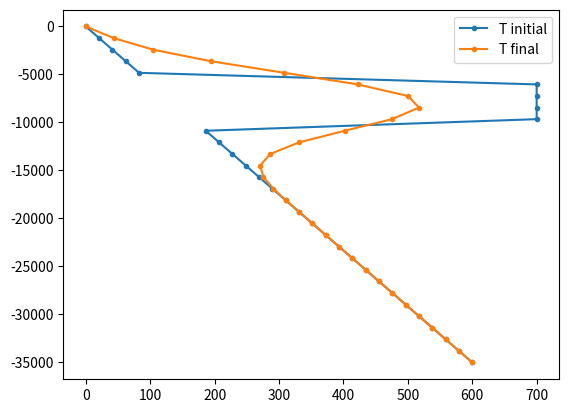

Generate this figure with matplotlib:
import numpy as np
import matplotlib.pyplot as plt

yr2sec = 60*60*24*365.25  # num of seconds in a year

# Set material properties
rho = 2900   # kg m^-3
Cp = 900     # J kg^-1 K^-1
k = 2.5      # W m^-1 K^-1

# Set geometry and dimensions
L = 35e3         # m
nx = 30          # -
dx = L / (nx-1)  # m
print(f"dx is {dx} m.")

silltop = 5e3    # m
sillbott = 10e3  # m

# Set total time and time step
t_total = 0.1e6 * yr2sec          # s
dt = 1e4 * yr2sec                 # s
nt = int(np.floor(t_total / dt))  # -
print(f"Calculating {nt} time steps.")

# Set boundary temperature values and intrusion temperature
Tsurf = 0.0        # deg C
Tmoho = 600.0      # deg C
Tintrusion = 700.0 # deg C

# Create arrays to hold temperature fields
Tnew = np.zeros(nx)
Tprev = np.zeros(nx)

# Create coordinates of the grid points
x = np.linspace(0, L, nx)

# Generate initial temperature field
for ix in range(nx):
    if (x[ix] < sillbott) and (x[ix] > silltop):
        Tprev[ix] = Tintrusion
    else:
        Tprev[ix] = x[ix] * (Tmoho - Tsurf) / L

# Plot initial temperature field
plt.plot(Tprev, -x, '.-', label='T initial')
plt.legend()
plt.show()

# Start the loop over time steps
curtime = 0
while curtime < t_total:
    curtime = curtime + dt
    
    # boundary conditions
    Tnew[0] = Tsurf
    Tnew[nx-1] = Tmoho
    
    # internal grid points
    for ix in range(1, nx-1):
        Tnew[ix] = (k * (Tprev[ix-1] - 2.0*Tprev[ix] + Tprev[ix+1]) / dx**2) * dt / (rho * Cp) + Tprev[ix]
        
    # copy Tnew to Tprev
    Tprev[:] = Tnew[:]
    

# Plot the final temperature field
plt.plot(Tnew, -x, '.-', label='T final')
plt.legend()
plt.show()